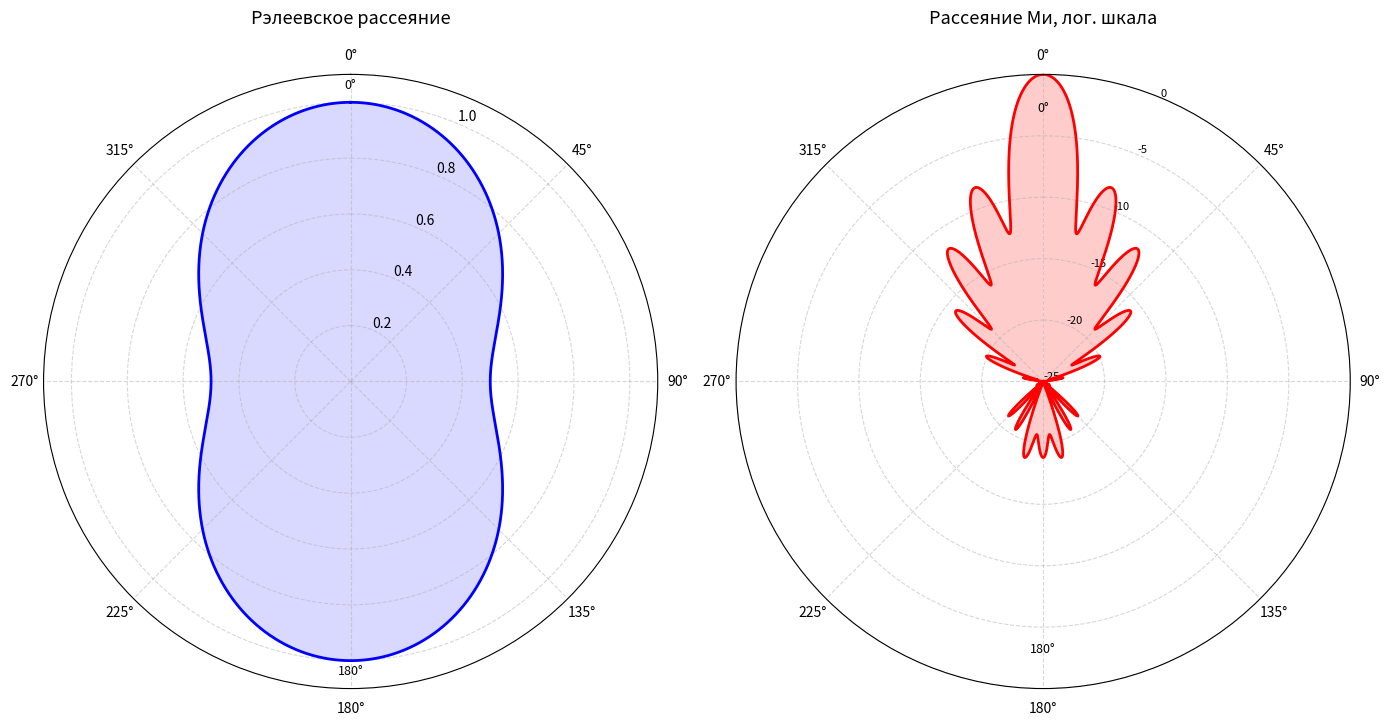

The matplotlib source for this figure:
import numpy as np
import matplotlib.pyplot as plt
from scipy.special import spherical_jn, spherical_yn

# ==========================================================
# 1. Вспомогательные функции (Риккати-Бессель)
# ==========================================================
def psi_n(n, z): return z * spherical_jn(n, z)
def xi_n(n, z): return z * (spherical_jn(n, z) + 1j * spherical_yn(n, z))

def psi_prime(n, z):
    if n == 0: return np.cos(z)
    return z * spherical_jn(n-1, z) - n * spherical_jn(n, z)

def xi_prime(n, z):
    if n == 0: return np.exp(1j * z)
    j_p = spherical_jn(n-1, z) if n > 0 else spherical_jn(0, z)
    y_p = spherical_yn(n-1, z) if n > 0 else spherical_yn(0, z)
    j_c = spherical_jn(n, z)
    y_c = spherical_yn(n, z)
    return z * (j_p + 1j*y_p) - n * (j_c + 1j*y_c)

# ==========================================================
# 2. Параметры расчёта
# ==========================================================
wavelength = 0.532      # мкм
radius = 1.0            # мкм (умеренный размер для наглядных, но не избыточных осцилляций)
m = 1.33 + 0.0j         # вода / воздух
x = 2 * np.pi * radius / wavelength

theta_deg = np.linspace(0, 180, 1500)
theta_rad = np.deg2rad(theta_deg)
mu = np.cos(theta_rad)

# --- Рэлей ---
I_ray = 1 + np.cos(theta_rad)**2

# --- Ми (точный BHMIE) ---
n_max = int(np.floor(x + 4*x**(1/3) + 2))
a = np.zeros(n_max+1, dtype=complex)
b = np.zeros(n_max+1, dtype=complex)

for n in range(1, n_max+1):
    px, xx, pmx = psi_n(n, x), xi_n(n, x), psi_n(n, m*x)
    ppx, xpx, pmx_p = psi_prime(n, x), xi_prime(n, x), psi_prime(n, m*x)
    a[n] = (m * pmx * ppx - px * pmx_p) / (m * pmx * xpx - xx * pmx_p)
    b[n] = (pmx * ppx - m * px * pmx_p) / (pmx * xpx - m * xx * pmx_p)

# Угловые функции π_n, τ_n
pi = np.zeros((n_max+1, len(mu)))
tau = np.zeros((n_max+1, len(mu)))
pi[1] = np.ones_like(mu)
tau[1] = mu
for n in range(2, n_max+1):
    pi[n] = ((2*n - 1)/(n - 1)) * mu * pi[n-1] - (n/(n - 1)) * pi[n-2]
    tau[n] = n * mu * pi[n] - (n + 1) * pi[n-1]

S1 = np.zeros_like(mu, dtype=complex)
S2 = np.zeros_like(mu, dtype=complex)
for n in range(1, n_max+1):
    f = (2*n + 1) / (n * (n + 1))
    S1 += f * (a[n] * pi[n] + b[n] * tau[n])
    S2 += f * (a[n] * tau[n] + b[n] * pi[n])

I_mie = 0.5 * (np.abs(S1)**2 + np.abs(S2)**2)

# ==========================================================
# 3. Нормализация и выбор шкалы для Ми
# ==========================================================
I_ray_norm = I_ray / I_ray.max()
I_mie_norm = I_mie / I_mie.max()

# >>> НАСТРОЙКА ШКАЛЫ <<<
# Варианты: 'linear', 'moderate_db', 'power'
SCALE_MODE = 'moderate_db'  # ← измените это значение

if SCALE_MODE == 'linear':
    I_mie_vis = I_mie_norm
    r_label = 'Относительная интенсивность'
    r_lim = (0, 1.1)
    r_ticks = [0, 0.5, 1.0]
    
elif SCALE_MODE == 'moderate_db':
    eps = 1e-12
    I_mie_vis = 10 * np.log10(I_mie_norm + eps)  # дБ
    r_label = 'Интенсивность, дБ'
    r_lim = (-25, 0)        # ← умеренный диапазон: видны лепестки до ~300× слабее максимума
    r_ticks = [-25, -20, -15, -10, -5, 0]
    
elif SCALE_MODE == 'power':
    exponent = 0.3  # степень сжатия: 0.2–0.4 даёт хороший баланс
    I_mie_vis = I_mie_norm ** exponent
    r_label = f'$(I/I_{{max}})^{{{exponent}}}$'
    r_lim = (0, 1.1)
    r_ticks = [0, 0.3, 0.6, 1.0]

# Зеркальное отражение для полного круга
def make_full_circle(theta_deg, I):
    theta_back = 360 - theta_deg[-2:0:-1]
    I_back = I[-2:0:-1]
    return np.concatenate([theta_deg, theta_back]), np.concatenate([I, I_back])

theta_ray_full, I_ray_full = make_full_circle(theta_deg, I_ray_norm)
theta_mie_full, I_mie_vis_full = make_full_circle(theta_deg, I_mie_vis)
theta_ray_rad = np.deg2rad(theta_ray_full)
theta_mie_rad = np.deg2rad(theta_mie_full)

# ==========================================================
# 4. Визуализация
# ==========================================================
fig, (ax1, ax2) = plt.subplots(1, 2, figsize=(14, 7), 
                               subplot_kw={'projection': 'polar'})

# --- Рэлей (всегда линейная шкала) ---
ax1.plot(theta_ray_rad, I_ray_full, 'b-', linewidth=2)
ax1.fill(theta_ray_rad, I_ray_full, alpha=0.15, color='blue')
ax1.set_title("Рэлеевское рассеяние", va='bottom', fontsize=13, pad=15)
ax1.set_theta_zero_location('N')
ax1.set_theta_direction(-1)
ax1.set_thetamin(0); ax1.set_thetamax(360)
ax1.set_rlim(0, 1.1); ax1.grid(True, linestyle='--', alpha=0.5)
ax1.text(0, 1.05, '0°', ha='center', fontsize=9)
ax1.text(np.pi, 1.05, '180°', ha='center', fontsize=9)

# --- Ми (выбранная шкала) ---
ax2.plot(theta_mie_rad, I_mie_vis_full, 'r-', linewidth=2)
ax2.fill(theta_mie_rad, I_mie_vis_full, alpha=0.2, color='red')
scale_name = {'linear':'линейная', 'moderate_db':'лог.', 'power':'степенная'}
ax2.set_title(f"Рассеяние Ми, {scale_name[SCALE_MODE]} шкала", va='bottom', fontsize=13, pad=15)
ax2.set_theta_zero_location('N')
ax2.set_theta_direction(-1)
ax2.set_thetamin(0); ax2.set_thetamax(360)
ax2.set_rlim(r_lim)
ax2.set_yticks(r_ticks)
ax2.set_yticklabels([f'{t}' for t in r_ticks], fontsize=8)
ax2.grid(True, linestyle='--', alpha=0.5)
ax2.text(0, r_lim[1]*0.9 if SCALE_MODE=='linear' else -3, '0°', ha='center', fontsize=9)
ax2.text(np.pi, r_lim[1]*0.9 if SCALE_MODE=='linear' else -3, '180°', ha='center', fontsize=9)

# fig.suptitle(f'Индикатрисы рассеяния (частица {radius} мкм, $\lambda={wavelength}$ мкм, $x={x:.1f}$)', 
            #  fontsize=15, y=1.02)
plt.tight_layout()
plt.savefig(f'indicatrices_{SCALE_MODE}.png', dpi=300, bbox_inches='tight')
plt.show()
